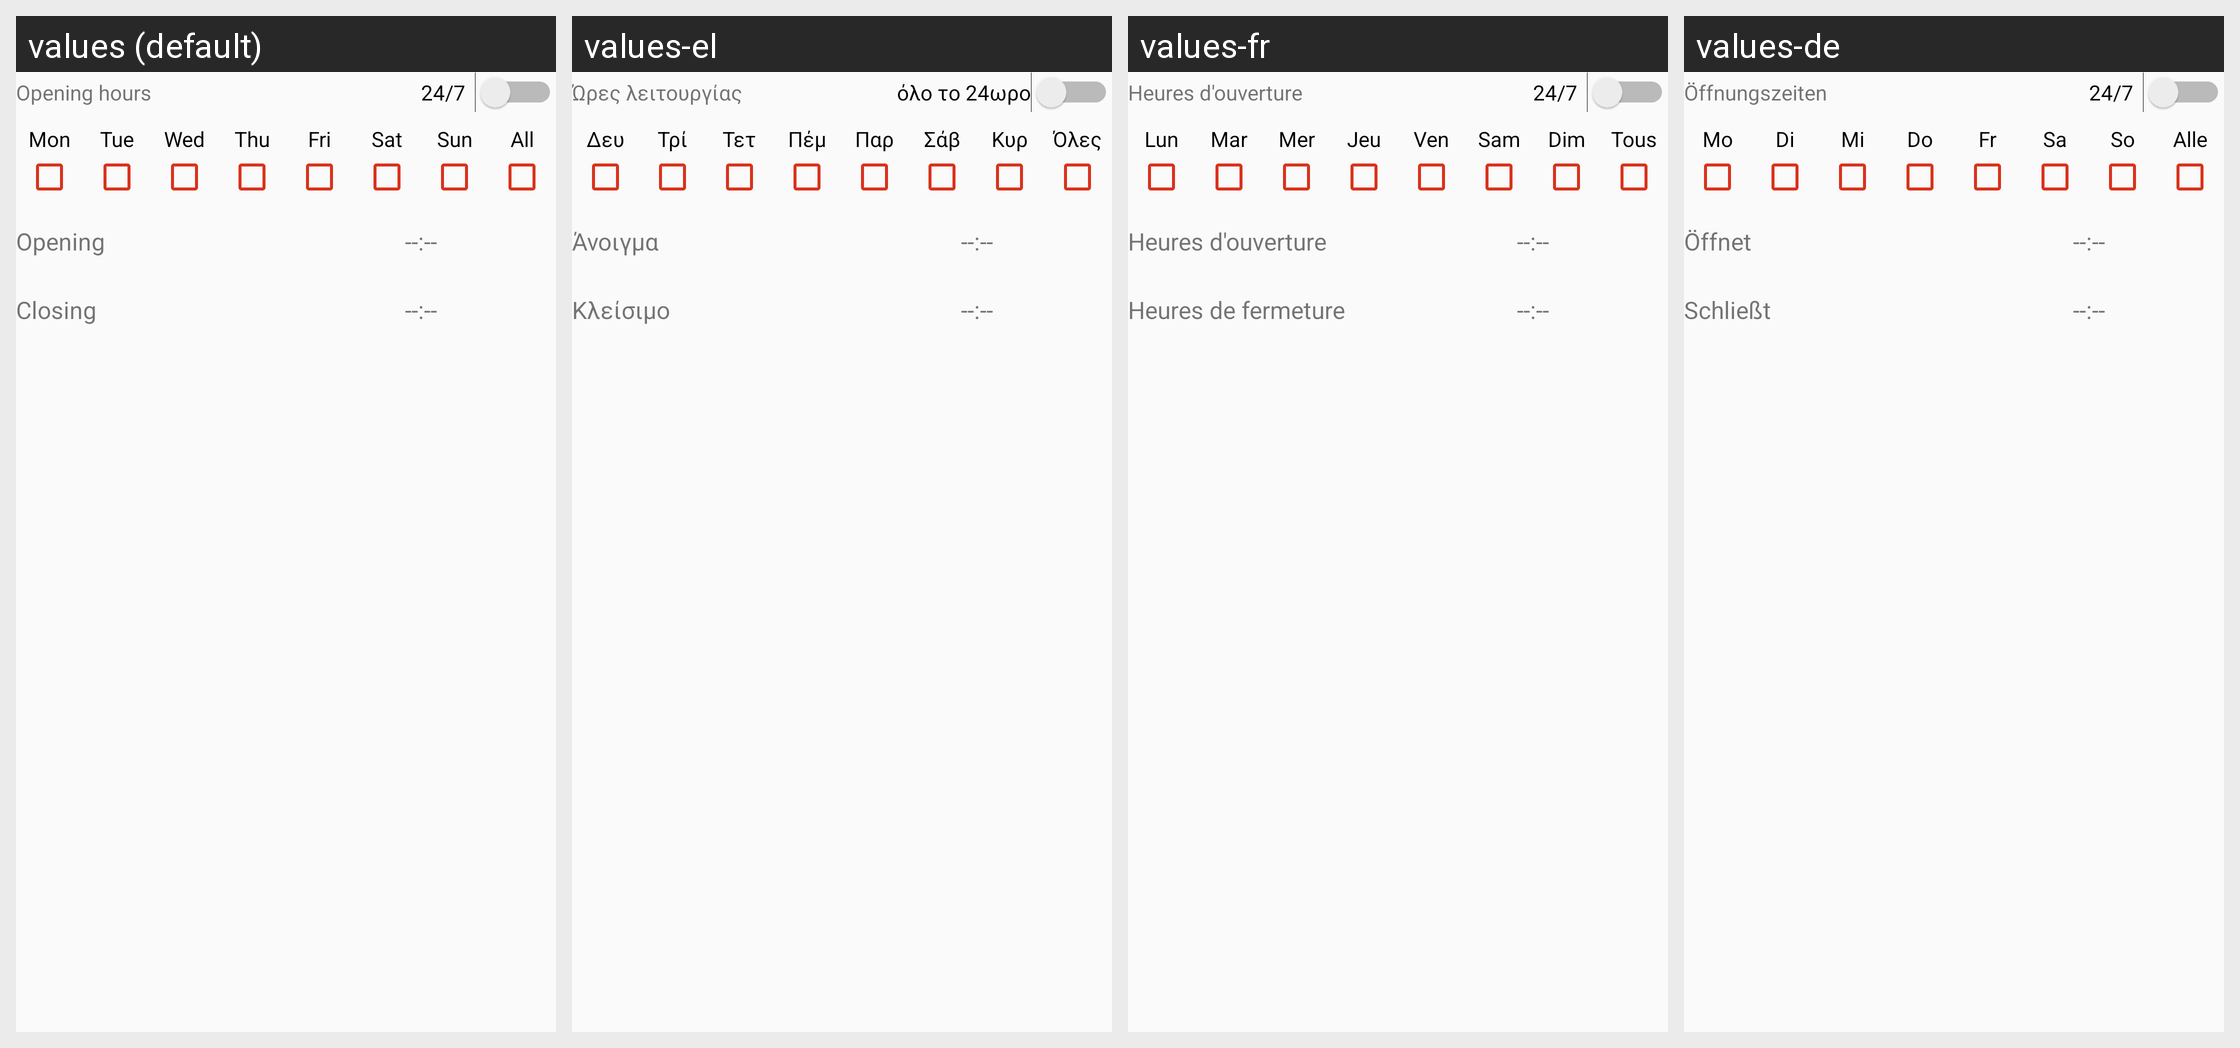

This grid shows one Android layout under several languages. Give, for every string resource on the screen, its name, the default text and each shown locale's text.
Android screen res/layout/opening_hours_layout.xml rendered under 4 locales, left to right: values (default), values-el, values-fr, values-de. Device: Nexus 5 (rendered at 1080×1920; each locale shown at half size, 540×960, under a caption strip naming it); theme AppTheme.
Other locales in the repository, not shown: values-bg, values-ca, values-cs, values-da, values-es, values-es-rEU, values-et, values-eu, values-fi, values-fr-rCA, values-hr, values-id, values-it, values-ja, values-mk, values-nb-rNO, values-nl, values-pl, values-pt, values-pt-rBR, values-ru, values-sk, values-sl, values-sq, values-sr, values-sv, values-ta, values-th, values-tr, values-uk, values-zh-rCN, values-zh-rTW.
Strings drawn on this screen, with the default value and each locale's value (text and hints the layout hard-codes, and strings that could not be matched under every locale, appear in the picture but are not listed):

opening_hours
  values: Opening hours
  values-el: Ώρες λειτουργίας
  values-fr: Heures d'ouverture
  values-de: Öffnungszeiten

_24_7
  values: 24/7
  values-el: όλο το 24ωρο
  values-fr: 24/7
  values-de: 24/7

opening
  values: Opening
  values-el: Άνοιγμα
  values-fr: Heures d'ouverture
  values-de: Öffnet

empty_timestamp
  values: --:--
  values-el: --:--  [not translated; the default value is used]
  values-fr: --:--  [not translated; the default value is used]
  values-de: --:--  [not translated; the default value is used]

closing
  values: Closing
  values-el: Κλείσιμο
  values-fr: Heures de fermeture
  values-de: Schließt

monday
  values: Mon
  values-el: Δευ
  values-fr: Lun
  values-de: Mo

tuesday
  values: Tue
  values-el: Τρί
  values-fr: Mar
  values-de: Di

wednesday
  values: Wed
  values-el: Τετ
  values-fr: Mer
  values-de: Mi

thursday
  values: Thu
  values-el: Πέμ
  values-fr: Jeu
  values-de: Do

friday
  values: Fri
  values-el: Παρ
  values-fr: Ven
  values-de: Fr

saturday
  values: Sat
  values-el: Σάβ
  values-fr: Sam
  values-de: Sa

sunday
  values: Sun
  values-el: Κυρ
  values-fr: Dim
  values-de: So

all_week_days
  values: All
  values-el: Όλες
  values-fr: Tous
  values-de: Alle
